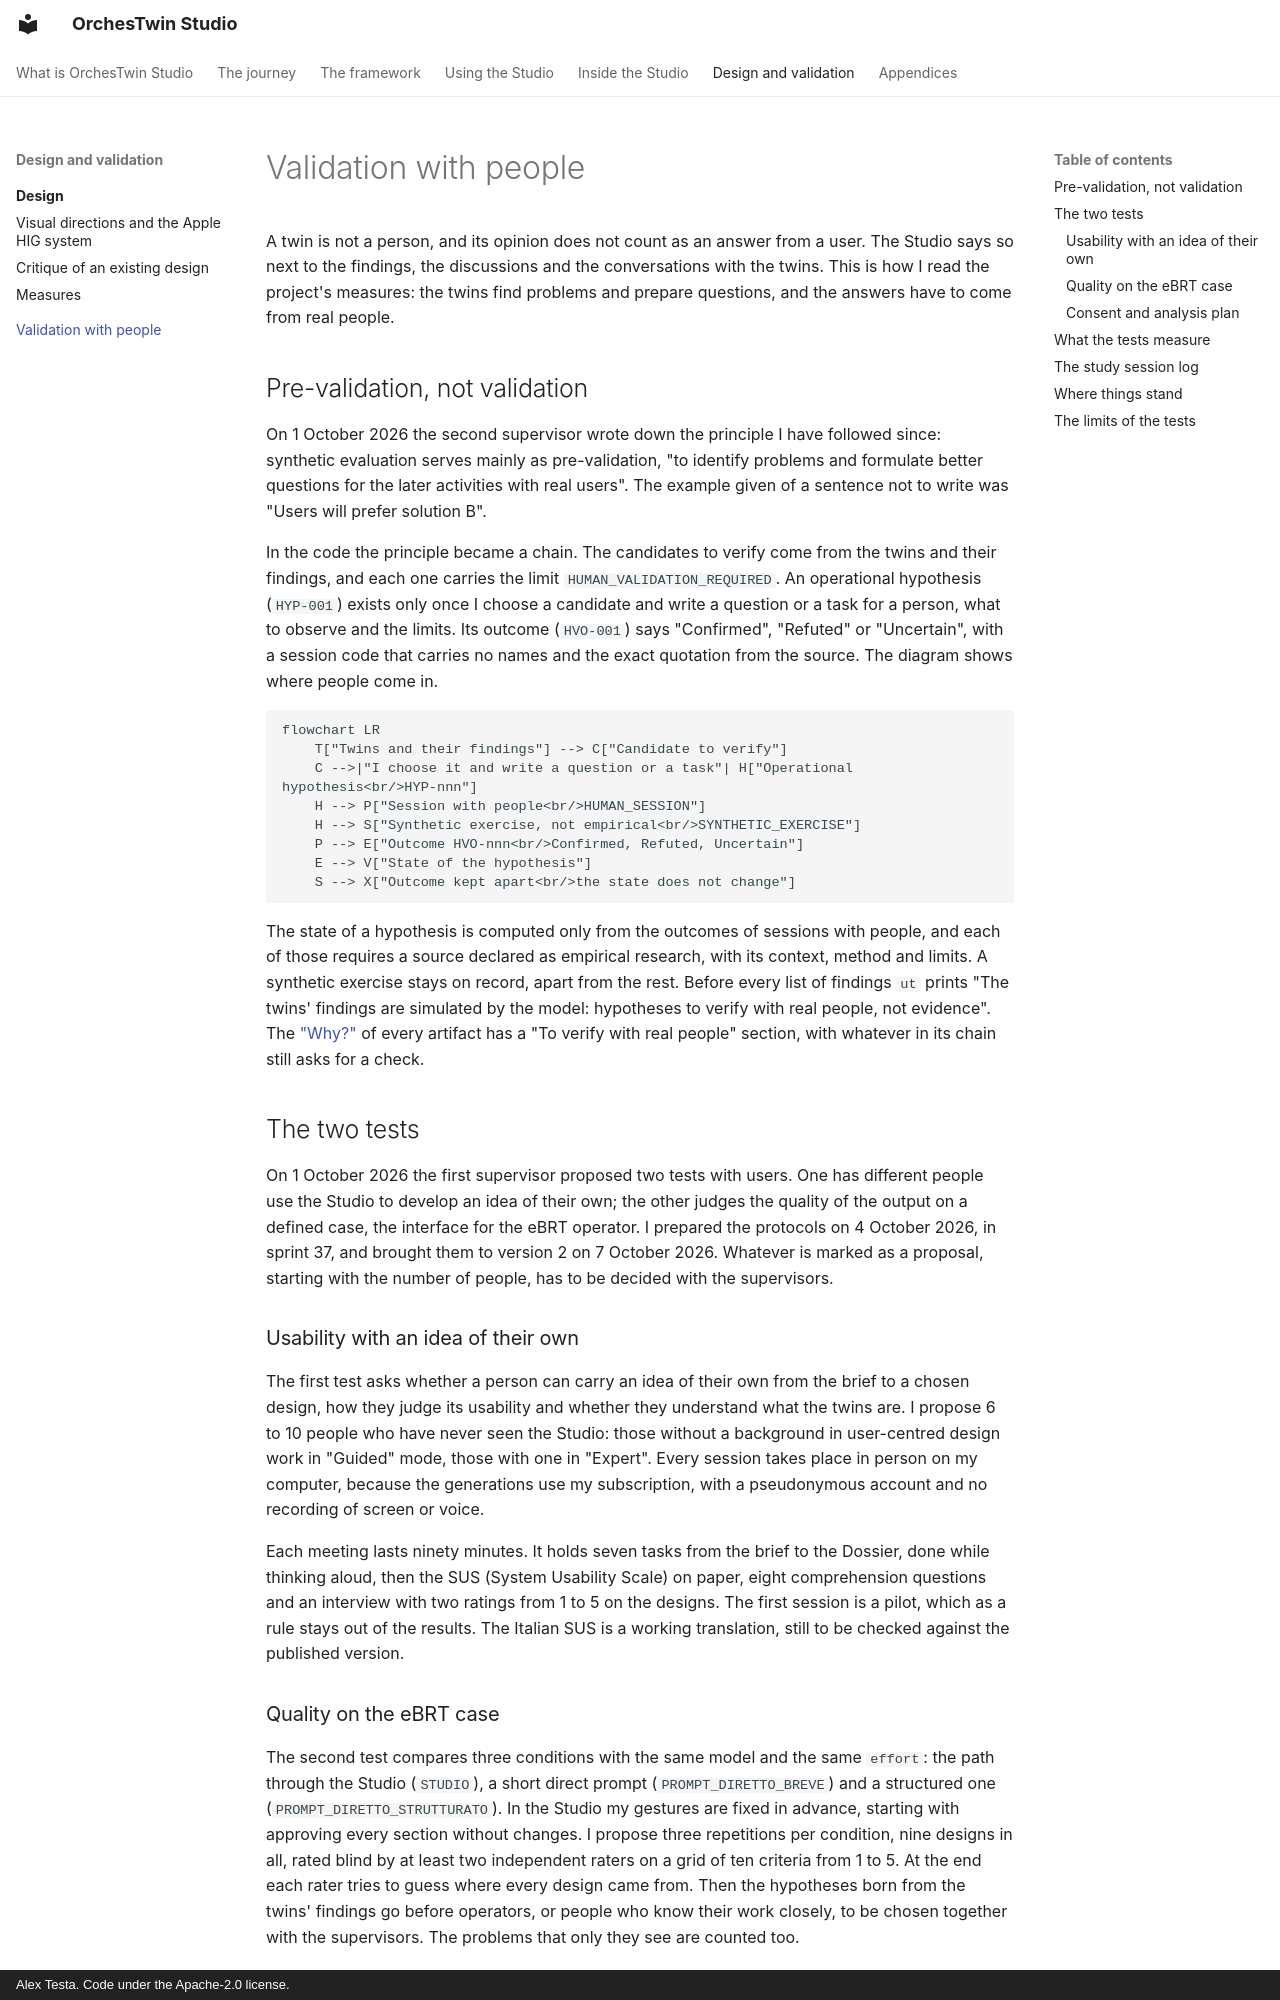

repository: AlexTesta00/orchestwin-studio · page: validation/index.html · generator: mkdocs · copyright: Alex Testa. Code under the Apache-2.0 license.

# Validation with people

A twin is not a person, and its opinion does not count as an answer from a user. The Studio says so next to the findings, the discussions and the conversations with the twins. This is how I read the project's measures: the twins find problems and prepare questions, and the answers have to come from real people.

## Pre-validation, not validation

On 1 October 2026 the second supervisor wrote down the principle I have followed since: synthetic evaluation serves mainly as pre-validation, "to identify problems and formulate better questions for the later activities with real users". The example given of a sentence not to write was "Users will prefer solution B".

In the code the principle became a chain. The candidates to verify come from the twins and their findings, and each one carries the limit `HUMAN_VALIDATION_REQUIRED`. An operational hypothesis (`HYP-001`) exists only once I choose a candidate and write a question or a task for a person, what to observe and the limits. Its outcome (`HVO-001`) says "Confirmed", "Refuted" or "Uncertain", with a session code that carries no names and the exact quotation from the source. The diagram shows where people come in.

```mermaid
flowchart LR
    T["Twins and their findings"] --> C["Candidate to verify"]
    C -->|"I choose it and write a question or a task"| H["Operational hypothesis<br/>HYP-nnn"]
    H --> P["Session with people<br/>HUMAN_SESSION"]
    H --> S["Synthetic exercise, not empirical<br/>SYNTHETIC_EXERCISE"]
    P --> E["Outcome HVO-nnn<br/>Confirmed, Refuted, Uncertain"]
    E --> V["State of the hypothesis"]
    S --> X["Outcome kept apart<br/>the state does not change"]
```

The state of a hypothesis is computed only from the outcomes of sessions with people, and each of those requires a source declared as empirical research, with its context, method and limits. A synthetic exercise stays on record, apart from the rest. Before every list of findings `ut` prints "The twins' findings are simulated by the model: hypotheses to verify with real people, not evidence". The ["Why?"](framework/why.md) of every artifact has a "To verify with real people" section, with whatever in its chain still asks for a check.

## The two tests

On 1 October 2026 the first supervisor proposed two tests with users. One has different people use the Studio to develop an idea of their own; the other judges the quality of the output on a defined case, the interface for the eBRT operator. I prepared the protocols on 4 October 2026, in sprint 37, and brought them to version 2 on 7 October 2026. Whatever is marked as a proposal, starting with the number of people, has to be decided with the supervisors.

### Usability with an idea of their own

The first test asks whether a person can carry an idea of their own from the brief to a chosen design, how they judge its usability and whether they understand what the twins are. I propose 6 to 10 people who have never seen the Studio: those without a background in user-centred design work in "Guided" mode, those with one in "Expert". Every session takes place in person on my computer, because the generations use my subscription, with a pseudonymous account and no recording of screen or voice.

Each meeting lasts ninety minutes. It holds seven tasks from the brief to the Dossier, done while thinking aloud, then the SUS (System Usability Scale) on paper, eight comprehension questions and an interview with two ratings from 1 to 5 on the designs. The first session is a pilot, which as a rule stays out of the results. The Italian SUS is a working translation, still to be checked against the published version.
